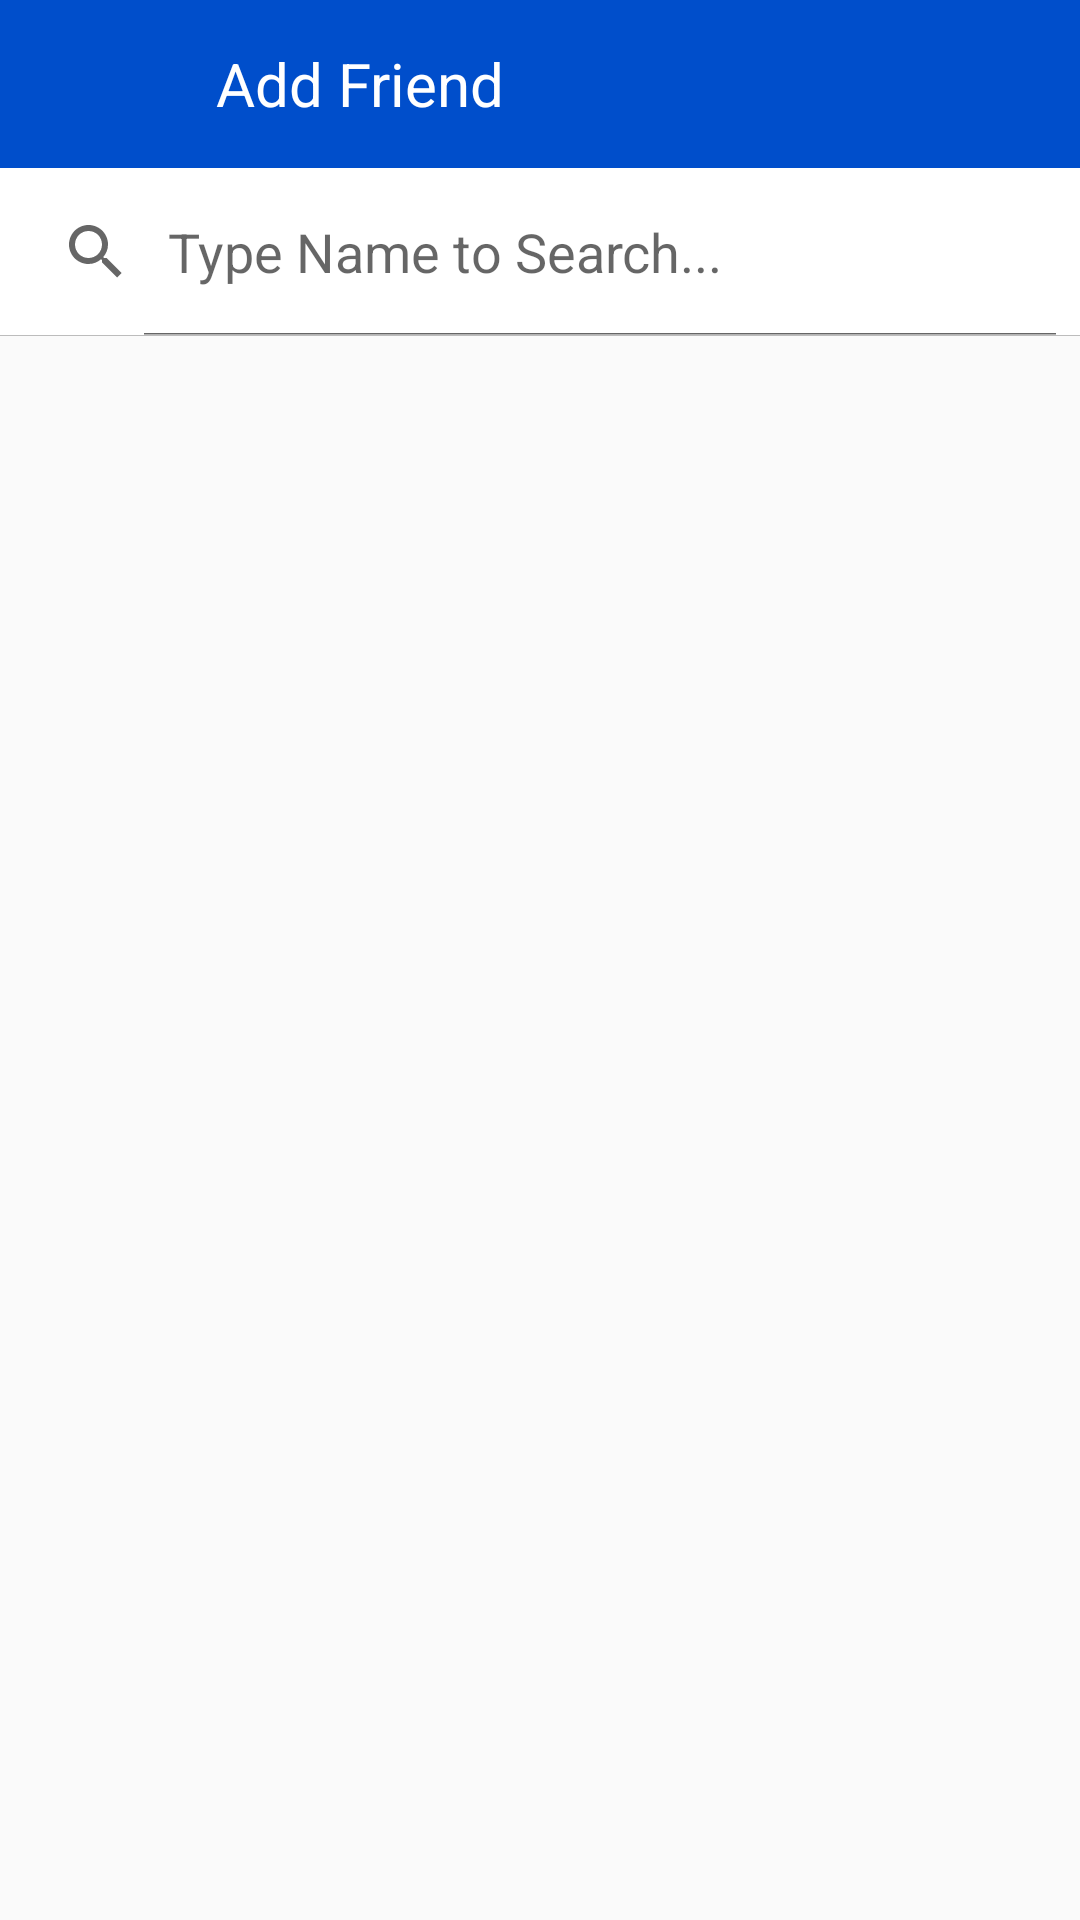

Android layout source for this screen:
<!-- AndroidManifest.xml: activity theme AppTheme.NoActionBar -->
<!-- res/layout/activity_add_friend.xml -->
<?xml version="1.0" encoding="utf-8"?>
<androidx.constraintlayout.widget.ConstraintLayout xmlns:android="http://schemas.android.com/apk/res/android"
    xmlns:app="http://schemas.android.com/apk/res-auto"
    xmlns:tools="http://schemas.android.com/tools"
    android:layout_width="match_parent"
    android:layout_height="match_parent"
    tools:context=".AddFriendActivity">

    <com.google.android.material.appbar.AppBarLayout
        android:id="@+id/addfriendactivity_app_bar"
        android:layout_width="match_parent"
        android:layout_height="?attr/actionBarSize"
        android:theme="@style/AppTheme.NoActionBar.AppBar"
        app:layout_constraintEnd_toEndOf="parent"
        app:layout_constraintStart_toStartOf="parent"
        app:layout_constraintTop_toTopOf="parent">

        <LinearLayout
            android:layout_width="match_parent"
            android:layout_height="match_parent">

            <ImageButton
                android:layout_width="?attr/actionBarSize"
                android:layout_height="?attr/actionBarSize"
                android:background="@drawable/action_bar_button_selectable"
                android:contentDescription="@string/myapp_icon_button_content_desc"
                android:onClick="onBackPressed"
                app:srcCompat="@drawable/ic_arrow_back_white_24dp" />

            <TextView
                android:layout_width="wrap_content"
                android:layout_height="wrap_content"
                android:layout_gravity="center_vertical"
                android:layout_marginStart="16dp"
                android:text="@string/myapp_add_friend_text"
                android:textColor="@android:color/white"
                android:textSize="20sp" />
        </LinearLayout>
    </com.google.android.material.appbar.AppBarLayout>

    <TextView
        android:id="@+id/search_no_results"
        android:layout_width="wrap_content"
        android:layout_height="wrap_content"
        android:text="@string/myapp_add_friend_no_results"
        android:visibility="invisible"
        app:layout_constraintBottom_toBottomOf="parent"
        app:layout_constraintEnd_toEndOf="parent"
        app:layout_constraintStart_toStartOf="parent"
        app:layout_constraintTop_toTopOf="@id/searched_users" />

    <SearchView
        android:id="@+id/user_search"
        android:layout_width="match_parent"
        android:layout_height="?attr/actionBarSize"
        android:background="@drawable/searchbox_background"
        android:iconifiedByDefault="false"
        android:imeOptions="flagNoExtractUi|flagNoFullscreen"
        android:queryHint="Type Name to Search..."
        app:layout_constraintEnd_toEndOf="parent"
        app:layout_constraintStart_toStartOf="parent"
        app:layout_constraintTop_toBottomOf="@id/addfriendactivity_app_bar" />

    <ListView
        android:id="@+id/searched_users"
        style="@style/Widget.AppCompat.ListView"
        android:layout_width="match_parent"
        android:layout_height="0dp"
        app:layout_constraintBottom_toBottomOf="parent"
        app:layout_constraintEnd_toEndOf="parent"
        app:layout_constraintHorizontal_bias="0.0"
        app:layout_constraintStart_toStartOf="parent"
        app:layout_constraintTop_toBottomOf="@+id/user_search" />

    <ProgressBar
        android:id="@+id/progressBar_searching_user"
        android:layout_width="wrap_content"
        android:layout_height="wrap_content"
        android:theme="@style/AppTheme.MainProgressBar"
        android:visibility="invisible"
        app:layout_constraintBottom_toBottomOf="parent"
        app:layout_constraintEnd_toEndOf="parent"
        app:layout_constraintStart_toStartOf="parent"
        app:layout_constraintTop_toTopOf="@id/searched_users" />

</androidx.constraintlayout.widget.ConstraintLayout>
<!-- resources referenced by this layout -->
<resources>
  <!-- drawable action_bar_button_selectable (drawable) -->
  <?xml version="1.0" encoding="utf-8"?>
  <selector xmlns:android="http://schemas.android.com/apk/res/android">
      <item android:state_pressed="true"
          android:bottom="8dp"
          android:top="8dp"
          android:left="8dp"
          android:right="8dp">
          <shape android:shape="oval">
              <solid android:color="?attr/colorControlHighlight"/>
          </shape>
      </item>
  </selector>
  <!-- drawable searchbox_background (drawable) -->
  <?xml version="1.0" encoding="utf-8"?>
  <layer-list xmlns:android="http://schemas.android.com/apk/res/android">
      <item>
          <shape android:shape="rectangle">
              <solid android:color="@color/colorGreyDark"/>
          </shape>
      </item>
      <item android:bottom="1px">
          <shape android:shape="rectangle">
              <solid android:color="@android:color/white"/>
          </shape>
      </item>
  </layer-list>
  <string name="myapp_add_friend_no_results" translatable="true">No Results</string>
  <string name="myapp_add_friend_text" translatable="true">Add Friend</string>
  <string name="myapp_icon_button_content_desc" translatable="true">Icon Button</string>
  <style name="AppTheme.MainProgressBar">
          <item name="colorAccent">@color/colorPrimary</item>
      </style>
  <style name="AppTheme.NoActionBar.AppBar">
          <item name="colorControlHighlight">@color/colorPrimaryDarkLight</item>
      </style>
  <style name="AppTheme.NoActionBar">
          <item name="windowActionBar">false</item>
          <item name="windowNoTitle">true</item>
      </style>
  <color name="colorGreyDark">#BCBCBC</color>
  <color name="colorPrimary">#2979ff</color>
  <color name="colorPrimaryDarkLight">#5d79ff</color>
</resources>
